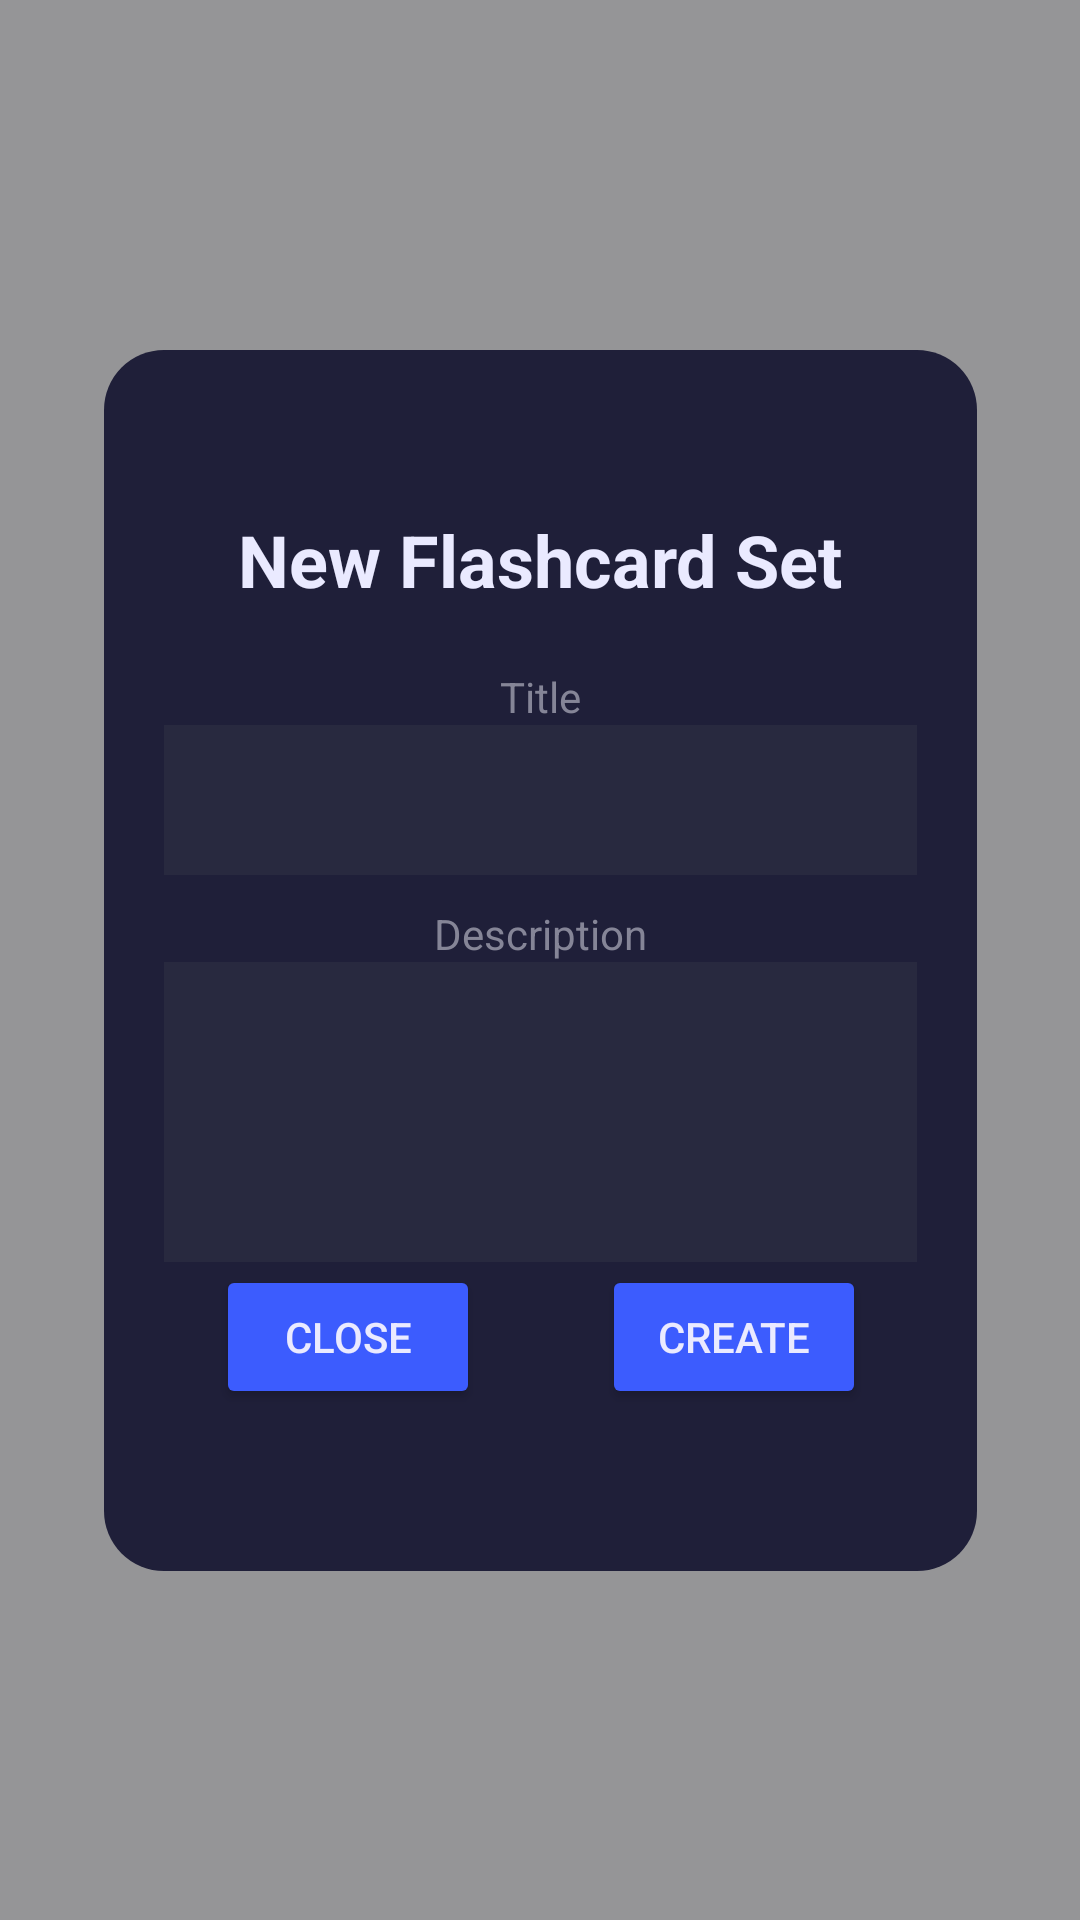

Layout XML and referenced resources for this Android screen:
<!-- AndroidManifest.xml: application theme Theme.SolutionsProject -->
<!-- res/layout/popup_create_flashcardset.xml -->
<androidx.constraintlayout.widget.ConstraintLayout xmlns:android="http://schemas.android.com/apk/res/android"
	xmlns:app="http://schemas.android.com/apk/res-auto"
	xmlns:tools="http://schemas.android.com/tools"
	android:id="@+id/popup_flashcardset_container_main"
	android:layout_width="match_parent"
	android:layout_height="match_parent">

	<androidx.constraintlayout.widget.ConstraintLayout
		android:id="@+id/popup_flashcardset_overlay"
		android:layout_width="match_parent"
		android:layout_height="match_parent"
		android:background="@color/popup_transparent_bg"
		app:layout_constraintBottom_toBottomOf="parent"
		app:layout_constraintEnd_toEndOf="parent"
		app:layout_constraintStart_toStartOf="parent"
		app:layout_constraintTop_toTopOf="parent">

		<LinearLayout
			android:id="@+id/popup_flashcardset_container"
			android:layout_width="291dp"
			android:layout_height="407dp"
			android:background="@drawable/__aa_container_dark_box"
			android:gravity="center"
			android:orientation="vertical"
			android:padding="20dp"
			app:layout_constraintBottom_toBottomOf="parent"
			app:layout_constraintEnd_toEndOf="parent"
			app:layout_constraintStart_toStartOf="parent"
			app:layout_constraintTop_toTopOf="parent">

			<TextView
				android:id="@+id/popup_flashcardset_txt_header_title"
				android:layout_width="wrap_content"
				android:layout_height="wrap_content"
				android:text="New Flashcard Set"
				android:textColor="@color/primary_text_color"
				android:textSize="24sp"
				android:textStyle="bold" />

			<LinearLayout
				android:id="@+id/popup_flashcardset_component_config"
				android:layout_width="match_parent"
				android:layout_height="wrap_content"
				android:layout_gravity="center"
				android:orientation="vertical"
				android:paddingTop="10dp">

				<LinearLayout
					android:id="@+id/popup_flashcardset_component_title"
					android:layout_width="match_parent"
					android:layout_height="match_parent"
					android:layout_marginTop="10dp"
					android:gravity="center"
					android:orientation="vertical">

					<TextView
						android:id="@+id/popup_flashcardset_txt_title"
						android:layout_width="wrap_content"
						android:layout_height="wrap_content"
						android:text="Title"
						android:textColor="@color/secondary_text_color"
						android:textSize="14sp" />

					<EditText
						android:id="@+id/popup_flashcardset_ett_title"
						android:layout_width="match_parent"
						android:layout_height="50dp"
						android:background="@color/edit_text_bg"
						android:ems="10"
						android:inputType="text"
						android:paddingEnd="10dp"
						android:textAlignment="textStart"
						android:textColor="@color/primary_text_color"
						android:textSize="20sp" />
				</LinearLayout>

				<LinearLayout
					android:id="@+id/popup_flashcardset_component_desc"
					android:layout_width="match_parent"
					android:layout_height="wrap_content"
					android:layout_marginTop="10dp"
					android:gravity="center"
					android:orientation="vertical">

					<TextView
						android:id="@+id/popup_flashcardset_txt_desc"
						android:layout_width="wrap_content"
						android:layout_height="wrap_content"
						android:text="Description"
						android:textColor="@color/secondary_text_color"
						android:textSize="14sp" />

					<EditText
						android:id="@+id/popup_flashcardset_ett_desc"
						android:layout_width="match_parent"
						android:layout_height="100dp"
						android:background="@color/edit_text_bg"
						android:ems="10"
						android:inputType="text|textMultiLine"
						android:paddingEnd="10dp"
						android:textAlignment="textStart"
						android:textColor="@color/primary_text_color"
						android:textSize="20sp" />
				</LinearLayout>


			</LinearLayout>

			<androidx.constraintlayout.widget.ConstraintLayout
				android:id="@+id/popup_flashcardset_component_buttons"
				android:layout_width="288dp"
				android:layout_height="49dp"
				android:layout_gravity="center">

				<Button
					android:id="@+id/popup_flashcardset_btn_close"
					android:layout_width="wrap_content"
					android:layout_height="wrap_content"
					android:layout_marginStart="5dp"
					android:layout_marginEnd="5dp"
					android:backgroundTint="#3c5cfe"
					android:text="Close"
					android:textColor="@color/primary_text_color"
					app:layout_constraintBottom_toBottomOf="parent"
					app:layout_constraintEnd_toStartOf="@+id/popup_flashcardset_btn_create"
					app:layout_constraintStart_toStartOf="parent" />

				<Button
					android:id="@+id/popup_flashcardset_btn_create"
					android:layout_width="wrap_content"
					android:layout_height="wrap_content"
					android:layout_marginStart="5dp"
					android:layout_marginEnd="5dp"
					android:backgroundTint="#3c5cfe"
					android:text="Create"
					android:textColor="@color/primary_text_color"
					app:layout_constraintBottom_toBottomOf="parent"
					app:layout_constraintEnd_toEndOf="parent"
					app:layout_constraintStart_toEndOf="@+id/popup_flashcardset_btn_close" />

			</androidx.constraintlayout.widget.ConstraintLayout>

		</LinearLayout>


	</androidx.constraintlayout.widget.ConstraintLayout>
</androidx.constraintlayout.widget.ConstraintLayout>
<!-- resources referenced by this layout -->
<resources>
  <color name="edit_text_bg">#28293f</color>
  <color name="popup_transparent_bg">#73141419</color>
  <color name="primary_text_color">#EAEAFF</color>
  <color name="secondary_text_color">#858597</color>
  <!-- drawable __aa_container_dark_box (drawable) -->
  <?xml version="1.0" encoding="utf-8"?>
  <shape
      xmlns:android="http://schemas.android.com/apk/res/android"
      android:shape= "rectangle">
      <corners android:radius="20dp"/>
      <solid android:color="@color/main_container_dark"/>
  </shape>
  <style name="Theme.SolutionsProject" parent="Base.Theme.SolutionsProject" />
  <color name="main_container_dark">#1F1F39</color>
  <style name="Base.Theme.SolutionsProject" parent="Theme.MaterialComponents.Light.NoActionBar">
          
          
      </style>
</resources>
